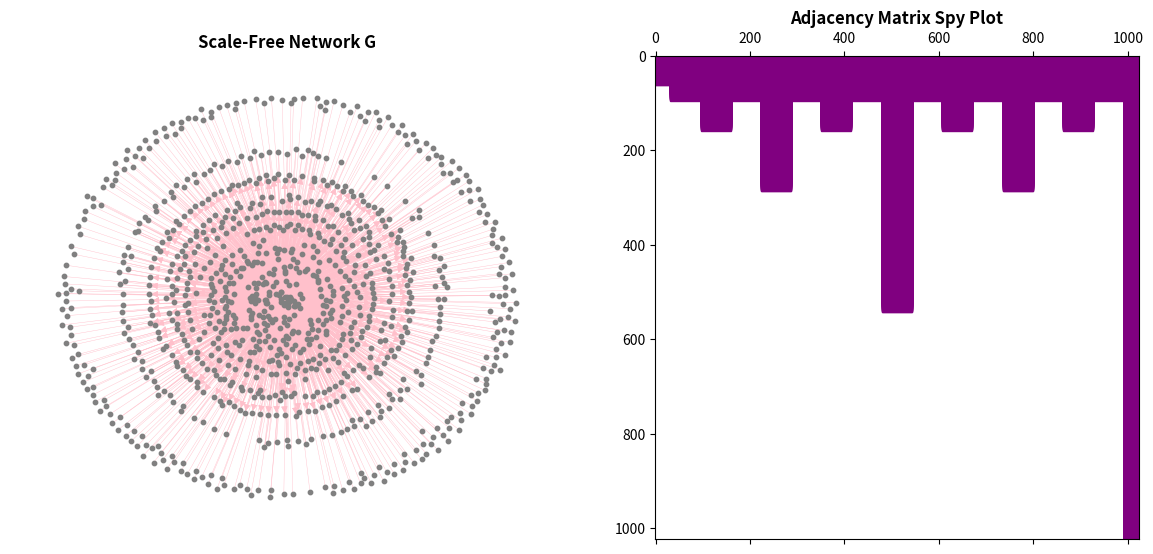

This chart was generated by the following Python code:
# --------------------- import libraries ---------------------

import networkx as nx
import numpy as np
import re
import matplotlib.pyplot as plt
import seaborn as sns


# --------------------- define functions ---------------------

def generate_pattern(b):
    source_set = [(r'^' + (i * '0') + ((b - i) * '.')) for i in range(0, b)]
    destination_set = [(r'' + (i * '.') + ((b - i) * '1')) for i in range(0, b)]
    return source_set, destination_set

def detect_matching(source_set, destination_set, b, nodes_list):
    destination_patterns_mask = [[node for node in nodes_list if re.match(destination_pattern, node)] for
                                 destination_pattern in destination_set]
    source_patterns_mask = [[node for node in nodes_list if re.match(source_pattern, node)] for source_pattern in
                            source_set]
    return source_patterns_mask, destination_patterns_mask

def generate_RG_network(N, b):
    nodes_list = [f'{i:0{b}b}' for i in range(0, N)]
    source_set, destination_set = generate_pattern(b)
    source_patterns_mask, destination_patterns_mask = detect_matching(source_set, destination_set, b, nodes_list)
    edges_list = []
    for i in range(b):
        for source_node in source_patterns_mask[i]:
            for destination_node in destination_patterns_mask[i]:
                edges_list.append([source_node, destination_node])

    return nodes_list, edges_list

def spy_plot(G, pos, adjacency_matrix):

    fig, (ax1, ax2) = plt.subplots(1, 2, figsize=(12, 6))

    nx.draw(
        G,
        pos,
        ax=ax1,
        with_labels=False,
        node_size=10,
        width=0.3,
        edge_color="pink",
        node_color="gray",
    )
    ax1.set_title("Scale-Free Network G", fontweight="bold")
    ax2.spy(
        adjacency_matrix,
        markersize=22,
        color='purple',
    )
    ax2.set_title("Adjacency Matrix Spy Plot", fontweight='bold')
    ax2.set_aspect('equal', adjustable='box')
    fig.subplots_adjust(hspace=0)
    plt.tight_layout(rect=[0, 0.05, 1, 0.95])
    plt.show()

# --------------------- Q2 - part (a) ---------------------

b = 10
N = np.power(2, b)
nodes_list, edges_list = generate_RG_network(N, b)
G = nx.DiGraph()
G.add_nodes_from(nodes_list)
G.add_edges_from(edges_list)
pos = nx.spring_layout(G, seed=42)
adjacency_matrix = nx.adjacency_matrix(G).toarray()
spy_plot(G, pos, adjacency_matrix)
